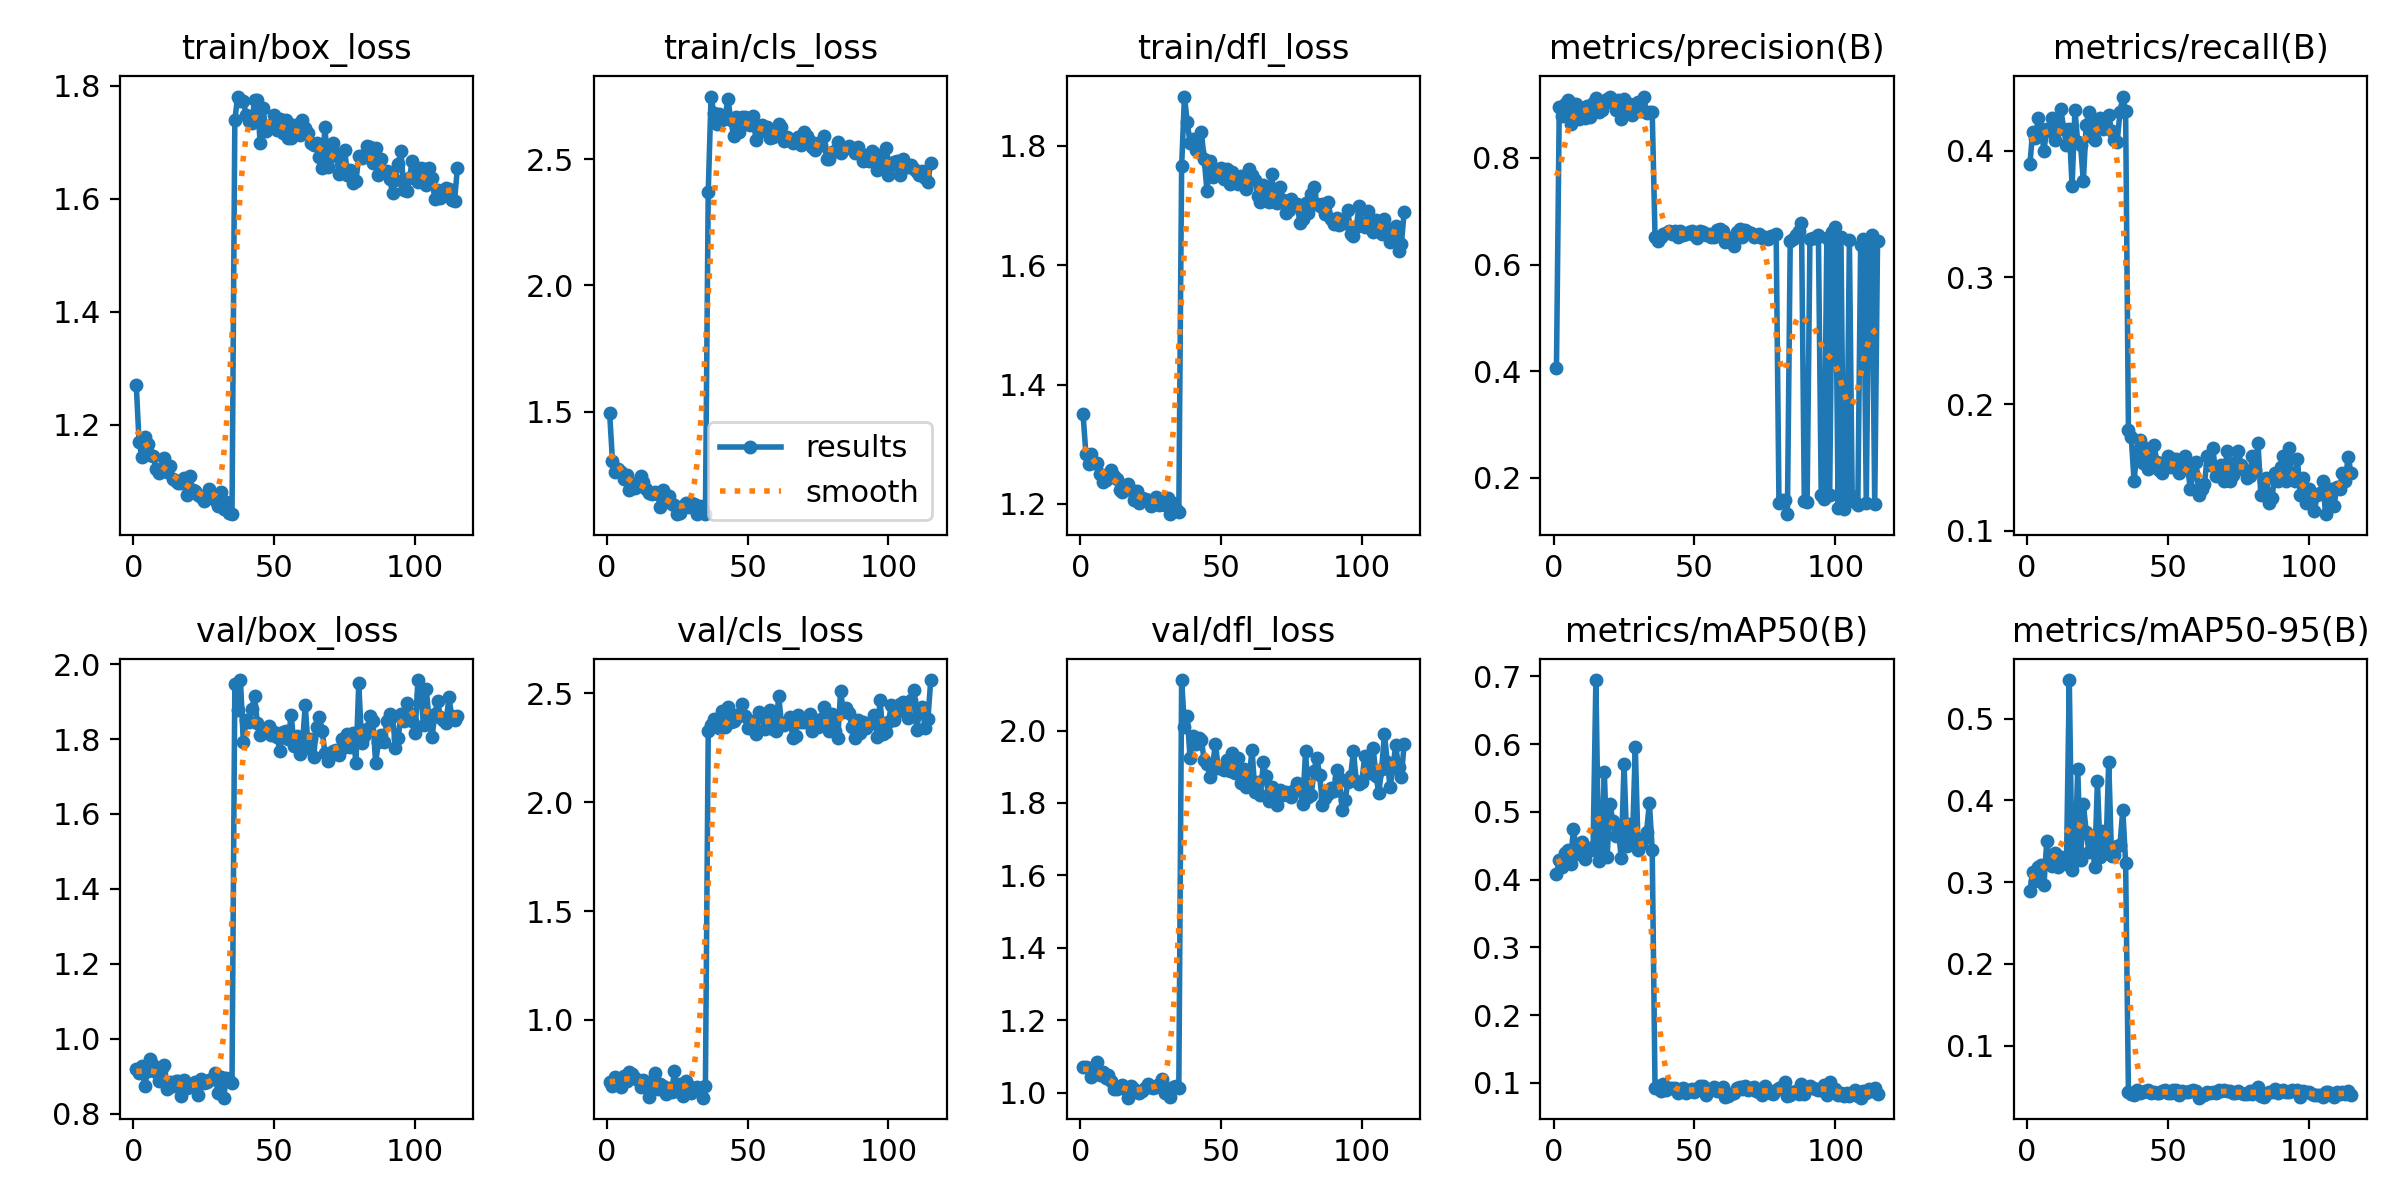

The file beside this chart, header and first rows:
epoch, time, train/box_loss, train/cls_loss, train/dfl_loss, metrics/precision(B), metrics/recall(B), metrics/mAP50(B), metrics/mAP50-95(B), val/box_loss, val/cls_loss, val/dfl_loss, lr/pg0, lr/pg1, lr/pg2
1, 39.83, 1.27, 1.494, 1.35, 0.4052, 0.3891, 0.4079, 0.2887, 0.9208, 0.7148, 1.07, 0.003275, 0.003275, 0.003275
2, 60.26, 1.17, 1.306, 1.284, 0.8962, 0.415, 0.4285, 0.312, 0.9083, 0.6938, 1.07, 0.006608, 0.006608, 0.006608
3, 80.25, 1.143, 1.261, 1.266, 0.8794, 0.4103, 0.4189, 0.301, 0.9276, 0.7353, 1.068, 0.009942, 0.009942, 0.009942
4, 100.2, 1.179, 1.272, 1.283, 0.9007, 0.4261, 0.4386, 0.3185, 0.8739, 0.7256, 1.043, 0.01, 0.01, 0.01
5, 120, 1.167, 1.263, 1.269, 0.9092, 0.4174, 0.4442, 0.3205, 0.9139, 0.6887, 1.064, 0.01, 0.01, 0.01
6, 139.9, 1.146, 1.233, 1.269, 0.8643, 0.4, 0.4235, 0.2959, 0.9463, 0.7438, 1.086, 0.01, 0.01, 0.01
7, 159.6, 1.145, 1.252, 1.25, 0.9003, 0.4174, 0.4747, 0.3501, 0.929, 0.719, 1.05, 0.01, 0.01, 0.01
8, 179.8, 1.122, 1.19, 1.237, 0.9014, 0.4159, 0.447, 0.3236, 0.9111, 0.762, 1.058, 0.01, 0.01, 0.01
9, 200.4, 1.114, 1.219, 1.241, 0.8726, 0.4259, 0.4373, 0.3202, 0.8882, 0.7497, 1.041, 0.01, 0.01, 0.01
10, 220.6, 1.122, 1.199, 1.244, 0.893, 0.4087, 0.4557, 0.3357, 0.9213, 0.734, 1.049, 0.01, 0.01, 0.01
11, 240.1, 1.142, 1.208, 1.256, 0.8749, 0.4168, 0.4309, 0.3184, 0.9298, 0.7218, 1.034, 0.01, 0.01, 0.01
12, 260.1, 1.117, 1.246, 1.247, 0.8964, 0.4326, 0.4431, 0.3302, 0.8658, 0.6897, 1.011, 0.01, 0.01, 0.01
13, 280.1, 1.127, 1.224, 1.242, 0.8775, 0.4174, 0.447, 0.3257, 0.8859, 0.7216, 1.009, 0.01, 0.01, 0.01
14, 300.9, 1.104, 1.196, 1.224, 0.9032, 0.4043, 0.4441, 0.3222, 0.874, 0.7124, 1.017, 0.01, 0.01, 0.01
15, 321.2, 1.1, 1.179, 1.219, 0.9116, 0.4174, 0.6946, 0.5473, 0.8885, 0.6449, 1.022, 0.01, 0.01, 0.01
16, 341.4, 1.097, 1.175, 1.225, 0.8852, 0.3718, 0.4269, 0.3151, 0.8875, 0.7206, 1.011, 0.01, 0.01, 0.01
17, 361.2, 1.097, 1.182, 1.233, 0.8901, 0.4323, 0.4382, 0.3255, 0.8476, 0.7573, 0.9864, 0.01, 0.01, 0.01
18, 381.7, 1.106, 1.175, 1.223, 0.9014, 0.4065, 0.5586, 0.4388, 0.8906, 0.682, 1.02, 0.01, 0.01, 0.01
19, 401.6, 1.076, 1.124, 1.207, 0.9096, 0.4041, 0.434, 0.3267, 0.8699, 0.7034, 1.01, 0.01, 0.01, 0.01
20, 421.5, 1.109, 1.192, 1.221, 0.9151, 0.3761, 0.5123, 0.396, 0.8756, 0.6971, 1.001, 0.01, 0.01, 0.01
21, 441.2, 1.085, 1.153, 1.202, 0.9056, 0.4206, 0.4858, 0.3611, 0.8738, 0.6586, 0.9994, 0.01, 0.01, 0.01
22, 460.9, 1.082, 1.167, 1.21, 0.89, 0.4304, 0.4641, 0.3367, 0.8851, 0.6864, 1.003, 0.01, 0.01, 0.01
23, 481.1, 1.075, 1.134, 1.209, 0.9079, 0.4109, 0.4721, 0.3562, 0.8506, 0.6657, 1.014, 0.01, 0.01, 0.01
24, 502, 1.072, 1.131, 1.207, 0.8737, 0.4087, 0.4325, 0.3184, 0.893, 0.765, 1.023, 0.009999, 0.009999, 0.009999
25, 522.1, 1.066, 1.096, 1.196, 0.9103, 0.4217, 0.5706, 0.4239, 0.8826, 0.6717, 1.016, 0.009999, 0.009999, 0.009999
26, 542.3, 1.07, 1.102, 1.2, 0.8845, 0.4261, 0.4489, 0.3311, 0.8853, 0.7039, 1.013, 0.009999, 0.009999, 0.009999
27, 562.1, 1.086, 1.127, 1.211, 0.9007, 0.4174, 0.4817, 0.362, 0.8891, 0.6492, 1.017, 0.009999, 0.009999, 0.009999
28, 582.9, 1.072, 1.139, 1.198, 0.8798, 0.4192, 0.4592, 0.3355, 0.8916, 0.7188, 1.024, 0.009999, 0.009999, 0.009999
29, 603.1, 1.066, 1.125, 1.208, 0.8994, 0.4283, 0.595, 0.4474, 0.9101, 0.6949, 1.037, 0.009999, 0.009999, 0.009999
30, 623.5, 1.056, 1.141, 1.198, 0.9041, 0.4152, 0.4442, 0.3318, 0.8558, 0.6616, 0.9998, 0.009999, 0.009999, 0.009999
31, 643, 1.081, 1.137, 1.21, 0.8885, 0.4088, 0.4531, 0.3334, 0.8979, 0.684, 1.009, 0.009999, 0.009999, 0.009999
32, 661.1, 1.05, 1.095, 1.183, 0.9138, 0.4068, 0.4612, 0.3446, 0.843, 0.6908, 0.9889, 0.009999, 0.009999, 0.009999
33, 679.3, 1.063, 1.127, 1.202, 0.8844, 0.4304, 0.4705, 0.3454, 0.8959, 0.6753, 1.017, 0.009999, 0.009999, 0.009999
34, 697.4, 1.043, 1.11, 1.191, 0.8862, 0.4427, 0.5128, 0.3887, 0.8903, 0.6419, 1.019, 0.009999, 0.009999, 0.009999
35, 715.8, 1.042, 1.097, 1.186, 0.8869, 0.4312, 0.4442, 0.3237, 0.8835, 0.695, 1.013, 0.009999, 0.009999, 0.009999
36, 734.4, 1.739, 2.369, 1.766, 0.6524, 0.1792, 0.09204, 0.04267, 1.947, 2.327, 2.139, 0.009999, 0.009999, 0.009999
37, 752.4, 1.781, 2.747, 1.882, 0.6447, 0.1739, 0.09578, 0.04077, 1.877, 2.353, 2.011, 0.009999, 0.009999, 0.009999
38, 770.5, 1.773, 2.681, 1.84, 0.6507, 0.1391, 0.08843, 0.03935, 1.957, 2.385, 2.039, 0.009999, 0.009999, 0.009999
39, 788.8, 1.773, 2.64, 1.804, 0.657, 0.163, 0.09813, 0.04554, 1.792, 2.361, 1.925, 0.009999, 0.009999, 0.009999
40, 807.1, 1.748, 2.68, 1.811, 0.6595, 0.1717, 0.08997, 0.04151, 1.852, 2.342, 1.984, 0.009999, 0.009999, 0.009999
41, 825.4, 1.738, 2.655, 1.793, 0.6621, 0.1532, 0.09226, 0.0436, 1.844, 2.42, 1.963, 0.009998, 0.009998, 0.009998
42, 843.6, 1.734, 2.666, 1.79, 0.6581, 0.1652, 0.09268, 0.04459, 1.88, 2.348, 1.979, 0.009998, 0.009998, 0.009998
43, 862.2, 1.774, 2.739, 1.822, 0.6624, 0.1485, 0.09231, 0.04593, 1.915, 2.436, 1.974, 0.009998, 0.009998, 0.009998
44, 882, 1.775, 2.655, 1.778, 0.6512, 0.1609, 0.08546, 0.04199, 1.841, 2.37, 1.919, 0.009998, 0.009998, 0.009998
45, 900.3, 1.698, 2.591, 1.724, 0.663, 0.1674, 0.08964, 0.04319, 1.81, 2.372, 1.908, 0.009998, 0.009998, 0.009998
46, 919, 1.761, 2.665, 1.775, 0.6554, 0.154, 0.09249, 0.04226, 1.816, 2.39, 1.872, 0.009998, 0.009998, 0.009998
47, 937.6, 1.72, 2.609, 1.748, 0.6573, 0.1478, 0.08551, 0.04165, 1.821, 2.406, 1.904, 0.009998, 0.009998, 0.009998
48, 957.7, 1.727, 2.668, 1.762, 0.6614, 0.1457, 0.08952, 0.04376, 1.835, 2.452, 1.963, 0.009998, 0.009998, 0.009998
49, 978.2, 1.731, 2.668, 1.759, 0.6638, 0.1543, 0.0901, 0.04496, 1.811, 2.398, 1.896, 0.009998, 0.009998, 0.009998
50, 998.3, 1.748, 2.637, 1.763, 0.6551, 0.1587, 0.08566, 0.0415, 1.819, 2.342, 1.897, 0.009998, 0.009998, 0.009998
51, 1017, 1.722, 2.634, 1.744, 0.6499, 0.15, 0.08957, 0.04236, 1.806, 2.362, 1.891, 0.009998, 0.009998, 0.009998
52, 1035, 1.741, 2.67, 1.761, 0.6631, 0.1565, 0.0955, 0.04498, 1.768, 2.374, 1.919, 0.009997, 0.009997, 0.009997
53, 1054, 1.717, 2.575, 1.735, 0.6607, 0.1566, 0.09551, 0.04602, 1.818, 2.313, 1.889, 0.009997, 0.009997, 0.009997
54, 1072, 1.739, 2.609, 1.756, 0.6551, 0.1457, 0.08228, 0.03899, 1.822, 2.415, 1.938, 0.009997, 0.009997, 0.009997
55, 1091, 1.708, 2.637, 1.741, 0.657, 0.15, 0.08959, 0.04472, 1.801, 2.394, 1.884, 0.009997, 0.009997, 0.009997
56, 1110, 1.708, 2.629, 1.736, 0.6511, 0.1587, 0.09064, 0.04289, 1.865, 2.336, 1.924, 0.009997, 0.009997, 0.009997
57, 1128, 1.731, 2.625, 1.749, 0.6524, 0.15, 0.09319, 0.04303, 1.782, 2.348, 1.855, 0.009997, 0.009997, 0.009997
58, 1146, 1.714, 2.582, 1.735, 0.665, 0.1326, 0.08713, 0.04382, 1.808, 2.424, 1.893, 0.009997, 0.009997, 0.009997
59, 1165, 1.713, 2.589, 1.727, 0.6665, 0.1457, 0.0902, 0.04512, 1.761, 2.337, 1.843, 0.009997, 0.009997, 0.009997
60, 1183, 1.74, 2.595, 1.76, 0.6623, 0.1543, 0.09436, 0.04403, 1.785, 2.329, 1.872, 0.009997, 0.009997, 0.009997
... 55 more rows
